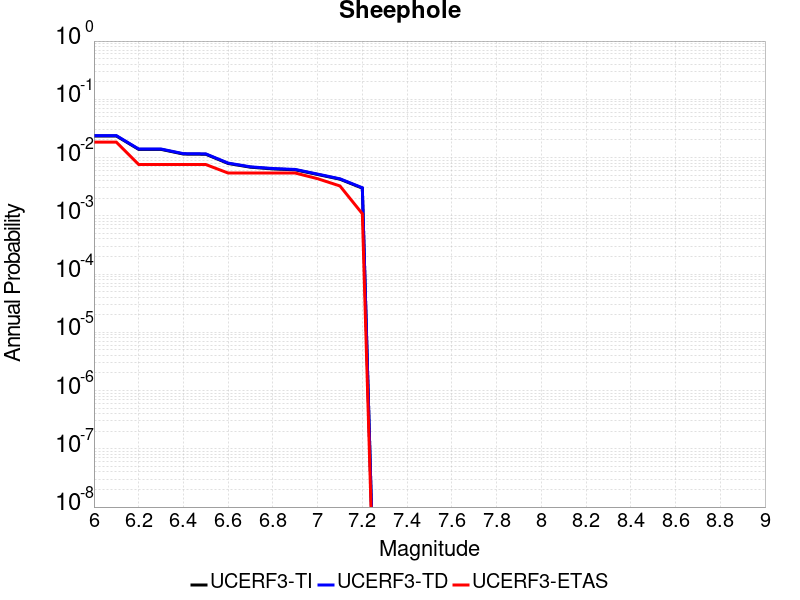

Data behind this chart, as committed beside it:
Magnitude, UCERF3-TI Prob, UCERF3-TD Prob, UCERF3-ETAS Prob
6.0, 0.0235, 0.02384, 0.01844
6.1, 0.0235, 0.02384, 0.01844
6.2, 0.01382, 0.01402, 0.007592
6.3, 0.01382, 0.01402, 0.007592
6.4, 0.0115, 0.01167, 0.007592
6.5, 0.01141, 0.01158, 0.007592
6.6, 0.007917, 0.008038, 0.005423
6.7, 0.006831, 0.006938, 0.005423
6.8, 0.006385, 0.006485, 0.005423
6.9, 0.006157, 0.006254, 0.005423
7.0, 0.005126, 0.005206, 0.004338
7.1, 0.004251, 0.004317, 0.003254
7.2, 0.002985, 0.003032, 0.001085
